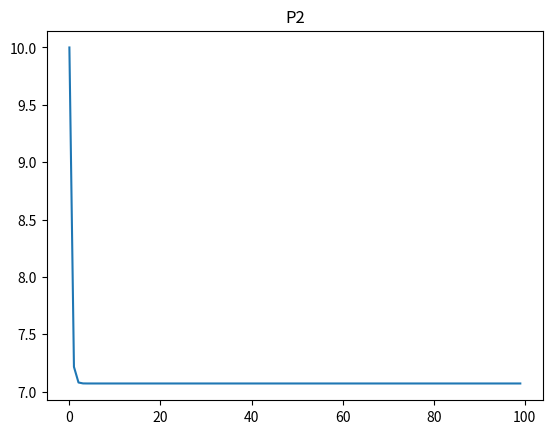

Here is the Python script that generated this plot:
import numpy as np
from scipy.integrate import odeint
import matplotlib.pyplot as plt

t = np.arange(0, 100, 1)

def a0(v, t):
    dndt = a_0 - Y*(v**2)
    return dndt


a_0 = 10
Y = 0.2
v0 = 0

m_t = odeint(a0, a_0, t)


plt.plot(t, m_t[:, 0], label = '1')
plt.title('Р2')

plt.savefig('lab1_task3.png')
